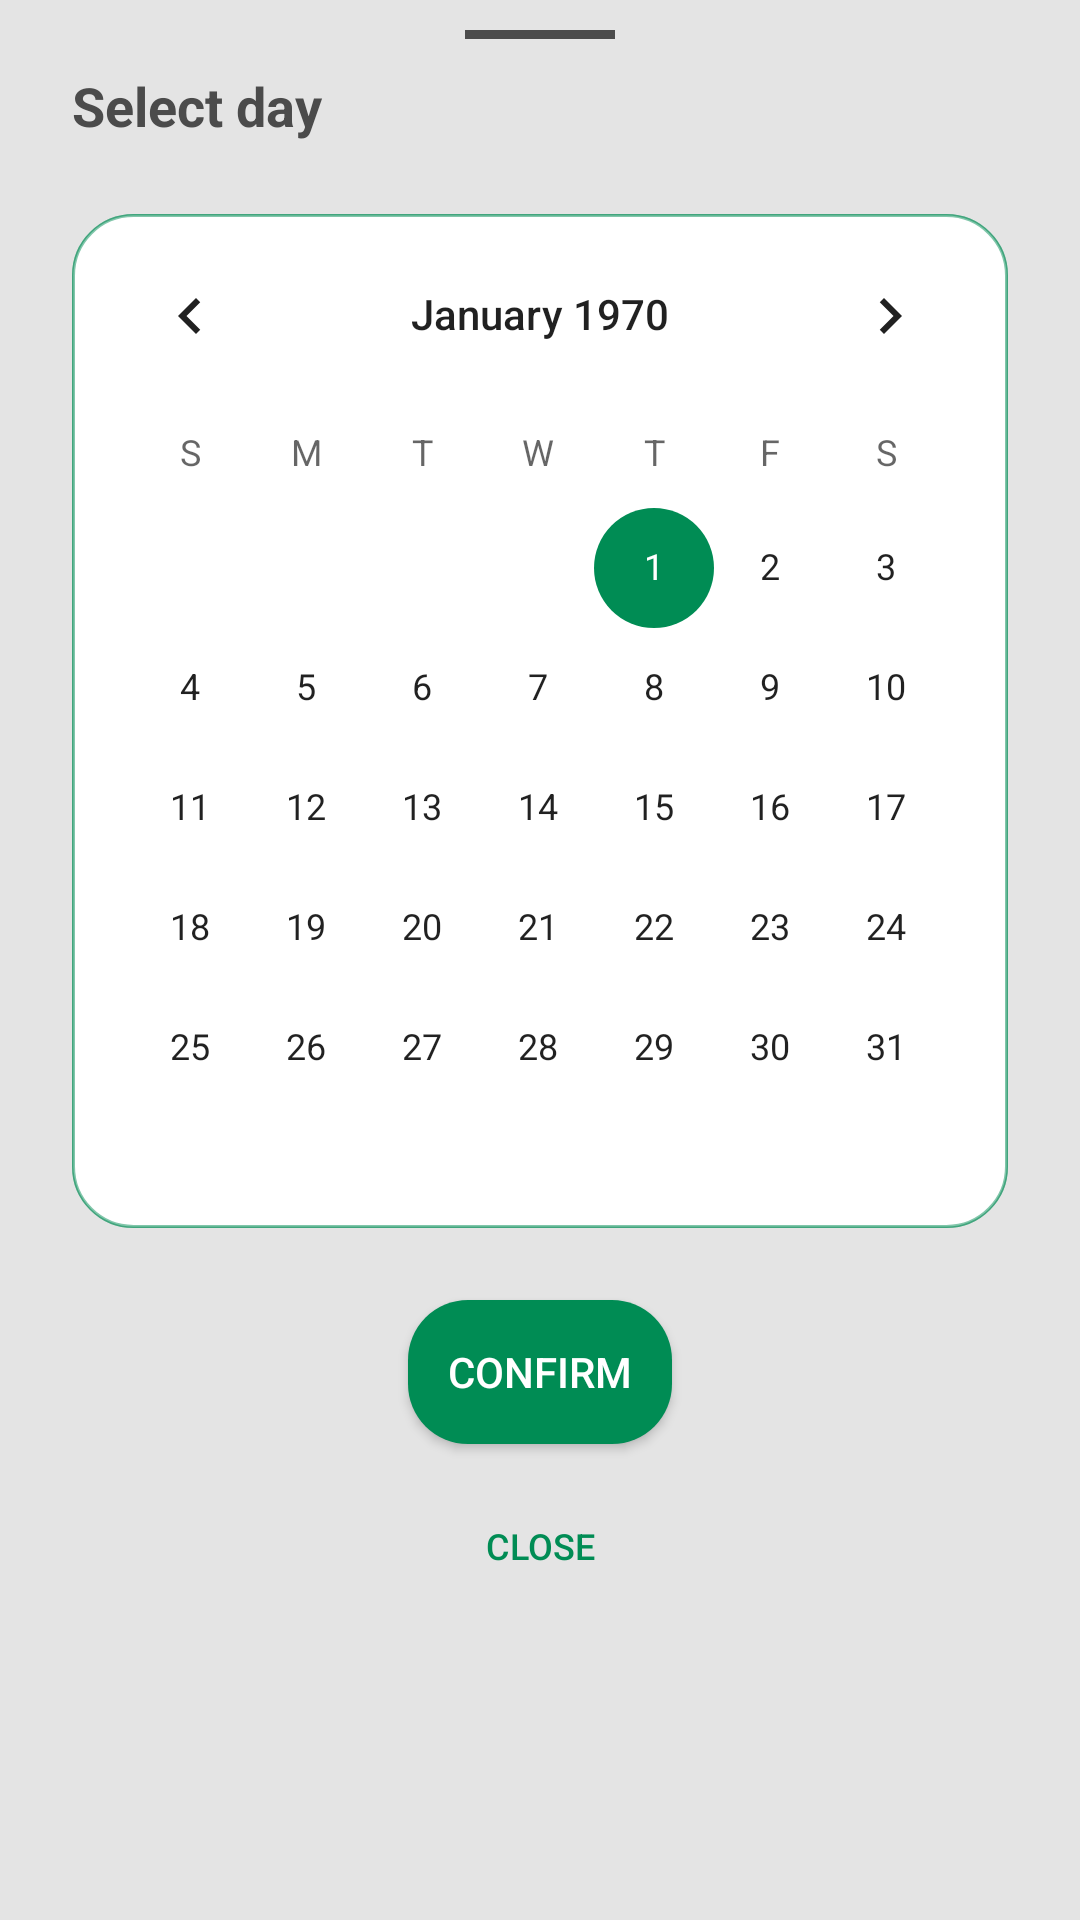

Produce the Android XML layout that renders to this screen, including the resource entries it uses.
<!-- AndroidManifest.xml: application theme Theme.BuddyFinder -->
<!-- res/layout/dialog_date_picker.xml -->
<?xml version="1.0" encoding="utf-8"?>
<LinearLayout xmlns:android="http://schemas.android.com/apk/res/android"
    android:id="@+id/bottomSheet"
    android:layout_width="match_parent"
    android:layout_height="wrap_content"
    android:background="@drawable/bottom_sheet_background"
    android:orientation="vertical">

    <View
        android:layout_width="@dimen/dialog_bar_width"
        android:layout_height="@dimen/dialog_bar_height"
        android:layout_gravity="center"
        android:background="@color/dark_gray"
        android:layout_marginBottom="@dimen/padding"/>

    <TextView
        android:layout_width="match_parent"
        android:layout_height="wrap_content"
        android:gravity="start"
        android:text="@string/select_day"
        android:textColor="@color/dark_gray"
        android:textSize="@dimen/text_regular"
        android:textStyle="bold"/>

    <CalendarView
        android:id="@+id/calendar_picker"
        android:layout_width="match_parent"
        android:layout_height="wrap_content"
        android:layout_marginVertical="@dimen/margin"
        android:textAlignment="center"
        android:background="@drawable/component_edit_text"/>

    <Button
        android:id="@+id/btn_calendar_accept"
        android:layout_width="wrap_content"
        android:layout_height="wrap_content"
        android:background="@drawable/component_regular_button"
        android:text="@string/confirm"
        android:textColor="@color/white"
        android:layout_gravity="center"
        android:layout_marginBottom="@dimen/padding"/>

    <Button
        android:id="@+id/btn_calendar_close"
        android:layout_width="wrap_content"
        android:layout_height="wrap_content"
        android:background="@drawable/component_flat_button"
        android:text="@string/close"
        android:textSize="@dimen/text_info"
        android:textColor="@color/primary"
        android:layout_gravity="center"/>

</LinearLayout>
<!-- resources referenced by this layout -->
<resources>
  <color name="dark_gray">#4B4B4B</color>
  <color name="primary">#FF008c54</color>
  <color name="white">#FFFFFFFF</color>
  <dimen name="dialog_bar_height">3dp</dimen>
  <dimen name="dialog_bar_width">50dp</dimen>
  <dimen name="margin">24dp</dimen>
  <dimen name="padding">10dp</dimen>
  <dimen name="text_info">12sp</dimen>
  <dimen name="text_regular">18sp</dimen>
  <!-- drawable bottom_sheet_background (drawable) -->
  <?xml version="1.0" encoding="utf-8"?>
  <shape xmlns:android="http://schemas.android.com/apk/res/android"
      android:shape="rectangle">
      <solid android:color="@color/background" />
  
  
  
      <padding
          android:top="@dimen/padding"
          android:bottom="@dimen/padding"
          android:left="@dimen/margin"
          android:right="@dimen/margin" />
  </shape>
  <!-- drawable component_flat_button (drawable) -->
  <?xml version="1.0" encoding="utf-8"?>
  <selector xmlns:android="http://schemas.android.com/apk/res/android">
      <item android:state_pressed="false">
          <shape>
              <solid android:color="@color/transparent"/>
  
              <corners
                  android:radius="@dimen/radius" />
          </shape>
      </item>
  
      <item android:state_pressed="true">
          <shape>
              <solid android:color="@color/primary_10"/>
  
              <corners
                  android:radius="@dimen/radius" />
          </shape>
      </item>
  
  </selector>
  <!-- drawable component_regular_button (drawable) -->
  <?xml version="1.0" encoding="utf-8"?>
  <selector xmlns:android="http://schemas.android.com/apk/res/android">
      <item android:state_pressed="false">
          <shape>
              <solid android:color="@color/primary"/>
  
              <corners
                  android:radius="@dimen/radius" />
          </shape>
      </item>
  
      <item android:state_pressed="true">
          <shape>
              <solid android:color="@color/primary_10"/>
  
              <corners
                  android:radius="@dimen/radius" />
          </shape>
      </item>
  
  </selector>
  <string name="close">Close</string>
  <string name="confirm">Confirm</string>
  <string name="select_day">Select day</string>
  <style name="Theme.BuddyFinder" parent="Theme.MaterialComponents.DayNight.NoActionBar">
          
          <item name="colorPrimary">@color/primary</item>
          <item name="colorPrimaryVariant">@color/primary</item>
          <item name="colorOnPrimary">@color/white</item>
          
          <item name="colorSecondary">@color/primary</item>
          <item name="colorSecondaryVariant">@color/primary</item>
          <item name="colorOnSecondary">@color/black</item>
          
          <item name="android:statusBarColor" tools:targetApi="l">@color/transparent</item>
          <item name="android:navigationBarColor">@color/transparent</item>
          
      </style>
  <color name="background">#E4E4E4</color>
  <color name="primary_background">#C1DDFCDC</color>
  <dimen name="border">1dp</dimen>
  <dimen name="radius">20dp</dimen>
  <color name="white_90">#E1FFFFFF</color>
  <color name="primary_50">#77008c54</color>
  <color name="transparent">#00000000</color>
  <color name="primary_10">#11008c54</color>
  <color name="black">#FF000000</color>
</resources>
